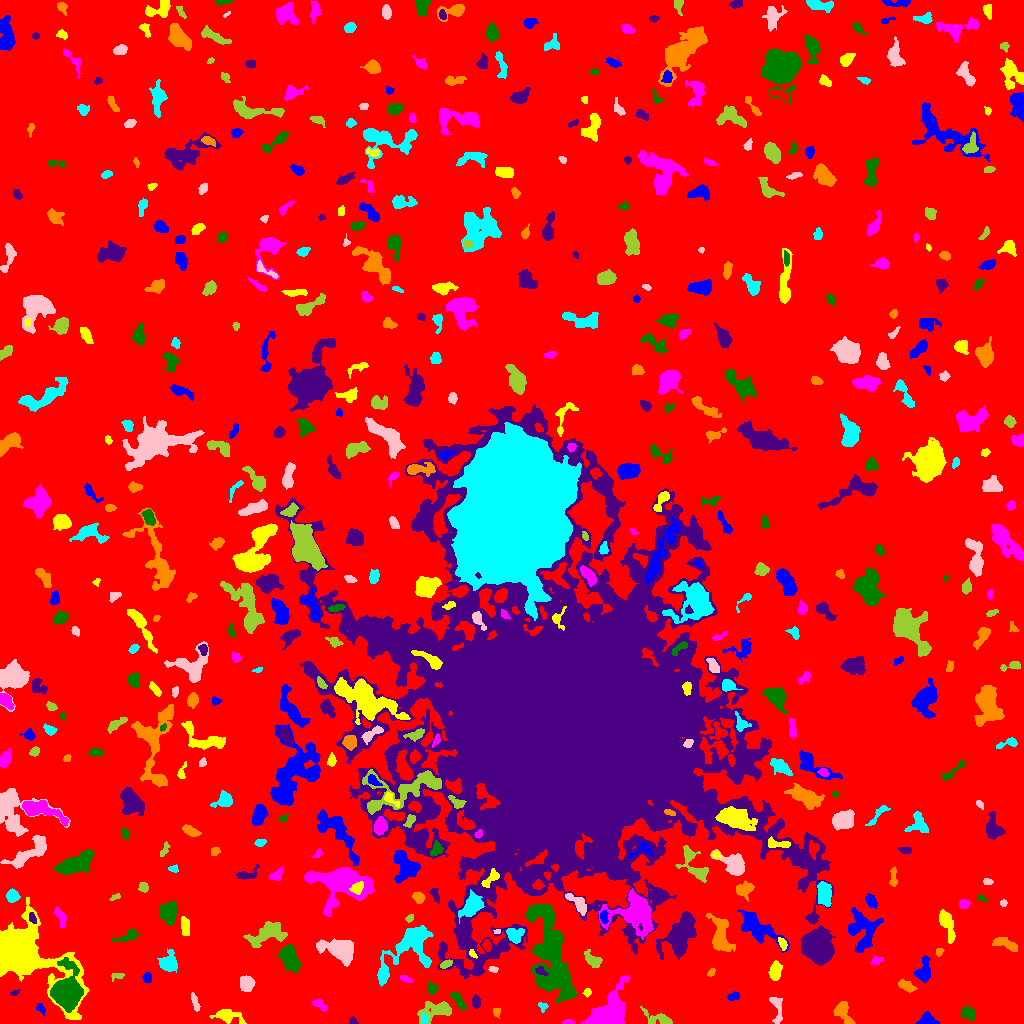

Data behind this chart, as committed beside it:
ID, X, Y, A, B, theta, total_flux, mu_max, mu_median, mu_mean, R_fwhm, R_e, R10, R90, x_start, x_end, y_start, y_end, area, greylevel
0, 508.5, 526.6, 304.2, 302.3, 1.24, 1730376, 10.0, 2.0, 2.181, 168.1, 243.5, 94.92, 385.2, 0, 1023, 0, 1023, 793436, 2.181
1, 927.8, 3.762, 4.552, 2.966, -0.1795, 357.0, 4.0, 2.0, 2.052, 6.232, 4.107, 1.596, 6.283, 916, 939, 0, 12, 174, 7.052
2, 226.1, 7.646, 6.269, 2.758, -0.1953, 474.0, 7.0, 1.0, 1.663, 3.785, 4.146, 1.493, 7.464, 209, 246, 0, 14, 285, 6.663
3, 568.3, 1.234, 2.754, 1.14, -0.01756, 205.0, 9.0, 3.0, 3.534, 2.459, 2.111, 0.7979, 3.478, 562, 575, 0, 4, 58, 8.534
4, 968.5, 10.35, 4.037, 2.737, -0.5418, 768.0, 8.0, 4.0, 4.389, 6.024, 4.297, 1.693, 6.507, 961, 975, 3, 18, 175, 8.389
5, 353, 2.294, 2.145, 1.697, -0.5127, 245.0, 8.0, 4.0, 4.298, 3.29, 2.326, 0.9772, 3.613, 349, 358, 0, 7, 57, 8.298
6, 496.3, 12.62, 2.045, 1.813, 0.8648, 79.0, 3.0, 1.0, 1.197, 2.821, 2.326, 0.7979, 3.613, 493, 500, 5, 15, 66, 7.197
7, 424.2, 4.739, 2.645, 1.924, 1.564, 142.0, 4.0, 2.0, 1.844, 3.868, 2.821, 0.9772, 4.406, 421, 429, 0, 10, 77, 8.844
8, 776.8, 14.77, 8.754, 2.651, -1.44, 309.0, 4.0, 1.0, 1.493, 5.382, 4.222, 1.493, 6.794, 769, 782, 0, 26, 207, 6.493
9, 660.2, 4.24, 7.519, 2.753, -0.2954, 463.0, 7.0, 1.0, 1.97, 3.7, 3.909, 1.493, 7.047, 640, 672, 0, 17, 235, 6.97
10, 865.6, 9.841, 3.711, 2.603, 0.2438, 775.0, 10.0, 4.0, 4.429, 5.046, 3.989, 1.596, 6.232, 857, 874, 4, 16, 175, 9.429
11, 41.07, 14.24, 2.739, 1.728, -0.904, 89.0, 3.0, 1.0, 1.141, 2.932, 2.394, 0.7979, 3.827, 36, 45, 8, 20, 78, 6.141
12, 17.92, 71.53, 14.78, 9.568, -0.6242, 66814, 138.0, 6.0, 23.1, 10.16, 10.23, 3.989, 19.54, 0, 89, 4, 126, 2893, 27.1
13, 319.1, 18.92, 4.082, 1.749, -0.5703, 128.0, 3.0, 1.0, 1.058, 2.985, 2.877, 1.128, 4.951, 311, 327, 12, 24, 121, 7.058
14, 458.3, 22.8, 5.937, 1.987, -0.9543, 510.0, 6.0, 3.0, 3.129, 5.863, 4.184, 1.596, 6.333, 449, 467, 13, 32, 163, 7.129
15, 475.8, 21.71, 3.069, 2.012, -1.555, 443.0, 8.0, 4.0, 4.219, 4.478, 3.241, 1.262, 4.983, 472, 480, 15, 29, 105, 9.219
16, 843, 11.29, 6.414, 3.486, -1.065, 816.0, 7.0, 3.0, 3.079, 5.528, 5.323, 2.111, 8.195, 833, 855, 0, 22, 265, 7.079
17, 542.5, 17.02, 2.439, 1.938, -0.7468, 99.0, 4.0, 2.0, 1.414, 3.385, 2.585, 0.7979, 3.868, 538, 548, 11, 21, 70, 6.414
18, 195, 22.0, 5.169, 1.419, -1.268, 168.0, 5.0, 1.0, 1.5, 1.784, 3.29, 0.9772, 5.109, 191, 200, 12, 31, 112, 6.5
19, 436.6, 13.57, 8.867, 4.279, 0.1457, 1235, 7.0, 3.0, 3.072, 6.531, 6.257, 2.394, 9.885, 417, 451, 0, 22, 402, 7.072
20, 987.2, 24.28, 3.289, 2.309, -1.072, 258.0, 4.0, 3.0, 2.633, 5.382, 3.385, 1.382, 5.078, 982, 993, 19, 31, 98, 6.633
21, 733.4, 26.84, 3.013, 1.906, 0.2361, 167.0, 4.0, 2.0, 1.777, 4.26, 3.09, 1.128, 4.754, 727, 739, 23, 32, 94, 6.777
22, 587.1, 30.92, 1.658, 1.341, 1.16, 53.0, 3.0, 1.0, 0.8833, 2.111, 1.871, 0.5642, 3.038, 582, 591, 26, 35, 60, 7.883
23, 608.4, 7.24, 8.631, 5.86, 0.883, 14089, 84.0, 6.0, 14.71, 5.642, 6.232, 2.326, 12.55, 580, 630, 0, 48, 958, 18.71
24, 431.7, 35.18, 2.496, 2.45, 0.1001, 222.0, 5.0, 2.0, 2.0, 3.523, 3.038, 1.128, 4.918, 427, 438, 29, 42, 111, 7.0
25, 14.31, 30.48, 2.63, 1.172, 0.3475, 103.0, 5.0, 2.0, 2.02, 2.185, 2.034, 0.7979, 3.478, 10, 20, 28, 34, 51, 7.02
26, 906.8, 36.91, 4.064, 2.009, -0.4388, 343.0, 6.0, 2.0, 2.185, 4.297, 3.478, 1.382, 5.642, 898, 917, 31, 44, 157, 7.185
27, 410.5, 78.21, 14.94, 8.952, 0.7972, 2620, 9.0, 2.0, 2.631, 6.408, 9.115, 3.192, 15.18, 377, 433, 37, 98, 996, 7.631
28, 246.1, 39.31, 3.774, 3.343, -1.055, 403.0, 4.0, 2.0, 1.928, 6.457, 4.514, 1.784, 7.092, 240, 255, 32, 48, 209, 6.928
29, 116.9, 47.28, 3.591, 1.744, 0.1677, 124.0, 3.0, 2.0, 1.59, 3.656, 2.985, 1.128, 4.514, 111, 124, 42, 50, 78, 6.59
30, 687.6, 34.69, 7.995, 5.3, -0.5679, 2175, 9.0, 3.0, 3.589, 7.181, 7.59, 2.877, 12.05, 667, 704, 19, 47, 606, 8.589
31, 147.3, 45.54, 2.524, 2.077, 1.56, 179.0, 4.0, 2.0, 2.034, 4.297, 2.877, 1.128, 4.514, 142, 151, 41, 51, 88, 7.034
32, 775.1, 51.96, 4.254, 2.479, 1.436, 769.0, 10.0, 3.0, 3.751, 5.109, 4.146, 1.596, 6.531, 768, 782, 43, 63, 205, 8.751
33, 406.2, 44.34, 3.076, 1.368, -0.3526, 160.0, 5.0, 2.0, 2.105, 3.038, 2.523, 0.9772, 3.909, 400, 413, 41, 48, 76, 9.105
34, 66.74, 31.88, 7.817, 5.943, -1.559, 17261, 64.0, 10.0, 17.24, 8.078, 7.569, 2.985, 13.26, 50, 83, 11, 66, 1001, 25.24
35, 540.7, 52.16, 2.981, 1.82, -0.5249, 149.0, 4.0, 2.0, 1.774, 3.7, 2.706, 0.9772, 4.478, 535, 548, 48, 57, 84, 10.77
36, 711.2, 50.94, 2.503, 1.377, 1.038, 78.0, 3.0, 1.0, 1.345, 2.877, 2.185, 0.7979, 3.432, 707, 715, 47, 55, 58, 8.345
37, 382.4, 47.07, 3.253, 1.785, 1.53, 155.0, 3.0, 2.0, 1.685, 3.989, 3.141, 1.262, 4.886, 379, 386, 40, 54, 92, 8.685
38, 492.9, 54.5, 2.198, 1.299, -0.211, 66.0, 3.0, 1.0, 1.179, 2.394, 2.034, 0.7979, 3.385, 488, 498, 51, 57, 56, 7.179
39, 445.8, 59.64, 3.177, 1.424, 0.4921, 124.0, 3.0, 1.0, 1.409, 3.613, 2.706, 1.128, 4.184, 440, 452, 55, 64, 88, 9.409
40, 1002, 57.14, 5.564, 2.649, -0.2643, 659.0, 5.0, 3.0, 3.123, 6.482, 4.754, 2.034, 7.291, 990, 1012, 48, 63, 211, 7.123
41, 923.4, 51.19, 5.667, 3.028, 1.431, 940.0, 13.0, 3.0, 3.418, 3.742, 4.26, 1.493, 7.464, 913, 930, 41, 68, 275, 8.418
42, 471.9, 69.82, 2.302, 1.354, -0.7711, 111.0, 7.0, 2.0, 2.018, 1.382, 2.034, 0.5642, 3.338, 469, 477, 65, 74, 55, 13.02
43, 876, 62.89, 3.028, 1.897, 0.2867, 146.0, 3.0, 1.0, 1.678, 3.568, 2.877, 1.128, 4.754, 870, 883, 59, 67, 87, 6.678
44, 290.5, 64.57, 7.219, 3.595, -1.066, 1308, 8.0, 3.0, 3.122, 7.611, 6.333, 2.394, 9.707, 277, 301, 51, 79, 419, 8.122
45, 816.7, 78.36, 6.753, 5.939, -1.043, 19186, 79.0, 13.0, 19.8, 7.092, 7.59, 2.877, 13.43, 801, 835, 58, 98, 969, 23.8
46, 939.1, 71.21, 1.93, 1.587, 0.4848, 91.0, 5.0, 2.0, 1.569, 1.693, 2.185, 0.7979, 3.385, 936, 944, 67, 75, 58, 7.569
47, 168.2, 60.66, 4.284, 4.04, 0.9427, 962.0, 8.0, 3.0, 3.239, 6.18, 4.886, 1.954, 7.979, 157, 177, 51, 75, 297, 8.239
48, 340.5, 72.48, 9.185, 4.874, -0.3192, 1430, 7.0, 2.0, 2.295, 6.979, 6.817, 2.646, 11.53, 316, 353, 57, 85, 623, 7.295
49, 592.5, 63.75, 4.99, 2.6, -0.668, 333.0, 4.0, 1.0, 1.69, 5.499, 4.107, 1.596, 6.794, 584, 602, 56, 74, 197, 6.69
50, 486.5, 78.2, 2.702, 1.785, -1.434, 199.0, 6.0, 2.0, 2.187, 3.478, 2.764, 0.9772, 4.26, 482, 491, 72, 84, 91, 10.19
51, 756.6, 96.05, 11.82, 4.769, -0.6345, 2939, 13.0, 4.0, 4.354, 6.333, 7.797, 2.877, 12.65, 737, 789, 71, 113, 675, 8.354
52, 782.6, 79.75, 3.216, 1.88, -1.196, 174.0, 4.0, 2.0, 1.912, 4.442, 3.141, 1.128, 4.754, 778, 787, 73, 86, 91, 8.912
53, 634.7, 109.9, 11.96, 9.535, -0.2661, 3635, 7.0, 3.0, 3.366, 12.55, 10.48, 4.184, 16.18, 598, 653, 84, 135, 1080, 9.366
54, 128.7, 87.68, 6.254, 2.457, 0.3895, 556.0, 6.0, 3.0, 3.022, 5.642, 4.26, 1.693, 6.794, 112, 139, 82, 95, 184, 7.022
55, 679.3, 87.24, 11.8, 6.423, 1.002, 4932, 13.0, 5.0, 5.281, 9.045, 9.95, 3.742, 15.42, 656, 696, 64, 112, 934, 8.281
56, 1006, 79.42, 7.117, 2.491, -0.383, 720.0, 7.0, 3.0, 3.2, 5.14, 4.82, 1.871, 7.548, 992, 1017, 72, 86, 225, 7.2
57, 513.8, 88.56, 3.424, 2.699, -0.9655, 614.0, 9.0, 2.0, 2.883, 4.146, 3.613, 1.493, 6.024, 506, 524, 80, 95, 213, 10.88
58, 496.8, 91.77, 1.448, 0.9361, 0.3859, 39.0, 3.0, 1.0, 1.182, 1.954, 1.493, 0.5642, 2.394, 493, 500, 90, 94, 33, 9.182
59, 267, 89.99, 10.06, 4.737, 0.3946, 2477, 13.0, 4.0, 4.553, 5.232, 7.59, 2.821, 11.79, 243, 287, 76, 102, 544, 7.553
... 526 more rows
